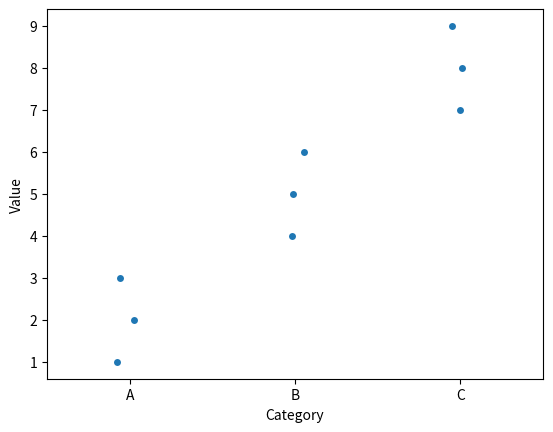

Recreate this plot in Python.
import seaborn as sns
import matplotlib.pyplot as plt
import pandas as pd

# Example data creation
data = pd.DataFrame({
    'Category': ['A', 'A', 'A', 'B', 'B', 'B', 'C', 'C', 'C'],
    'Value': [1, 2, 3, 4, 5, 6, 7, 8, 9]
})

# Create the strip plot
sns.stripplot(x='Category', y='Value', data=data, jitter=True)
# Show the plot
plt.show()
